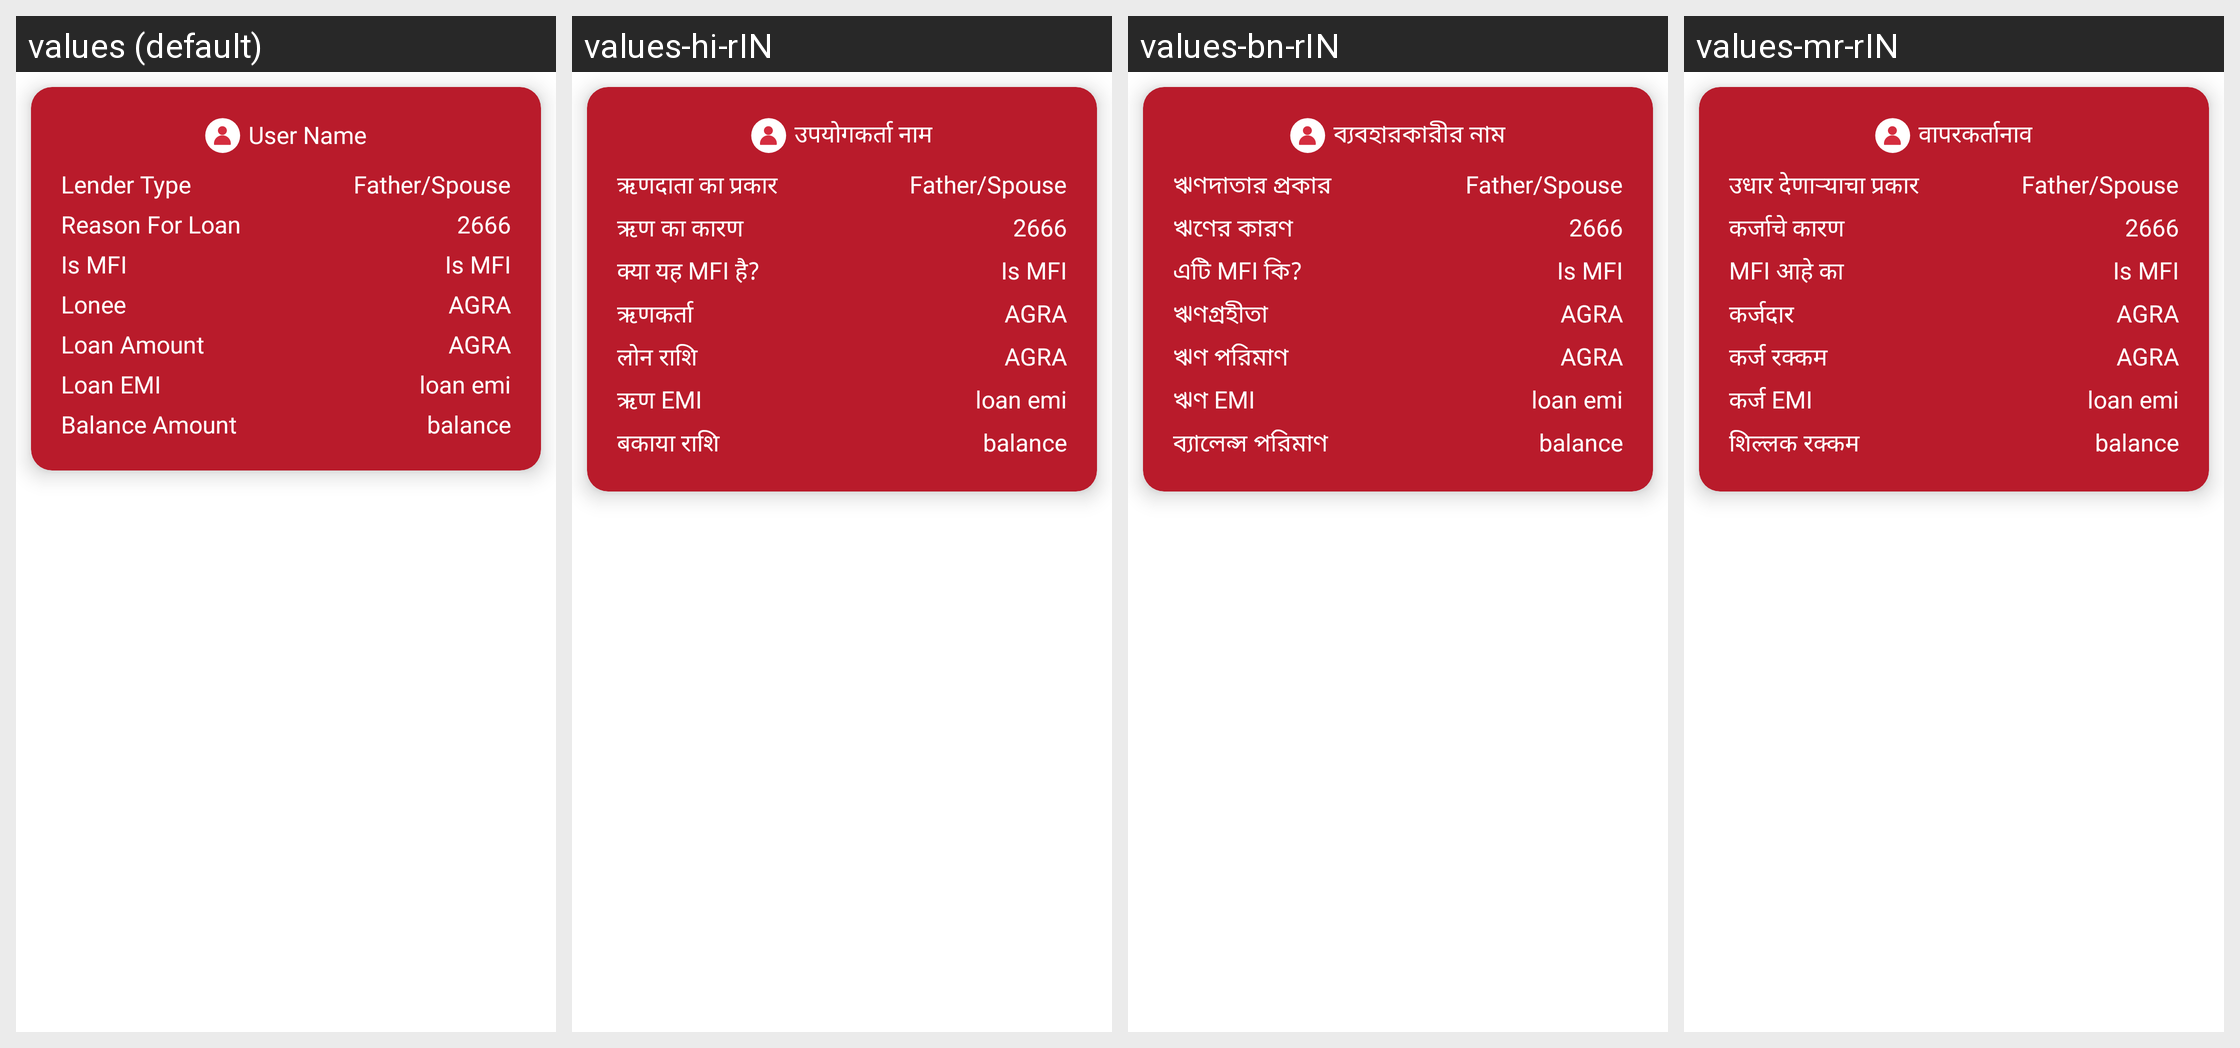

This grid shows one Android layout under several languages. Give, for every string resource on the screen, its name, the default text and each shown locale's text.
Android screen res/layout/fam_borrowings_item.xml rendered under 4 locales, left to right: values (default), values-hi-rIN, values-bn-rIN, values-mr-rIN. Device: Nexus 5 (rendered at 1080×1920; each locale shown at half size, 540×960, under a caption strip naming it); theme Theme.NewInternalSourcingApp.
Other locales in the repository, not shown: values-en-rIN.
Strings drawn on this screen, with the default value and each locale's value (text and hints the layout hard-codes, and strings that could not be matched under every locale, appear in the picture but are not listed):

login_username
  values: User Name
  values-hi-rIN: उपयोगकर्ता नाम
  values-bn-rIN: ব্যবহারকারীর নাম
  values-mr-rIN: वापरकर्तानाव

lender_type
  values: Lender Type
  values-hi-rIN: ऋणदाता का प्रकार
  values-bn-rIN: ঋণদাতার প্রকার
  values-mr-rIN: उधार देणाऱ्याचा प्रकार

reason_For_Loan
  values: Reason For Loan
  values-hi-rIN: ऋण का कारण
  values-bn-rIN: ঋণের কারণ
  values-mr-rIN: कर्जाचे कारण

is_MFI
  values: Is MFI
  values-hi-rIN: क्या यह MFI है?
  values-bn-rIN: এটি MFI কি?
  values-mr-rIN: MFI आहे का

lonee
  values: Lonee
  values-hi-rIN: ऋणकर्ता
  values-bn-rIN: ঋণগ্রহীতা
  values-mr-rIN: कर्जदार

loanamount
  values: Loan Amount
  values-hi-rIN: लोन राशि
  values-bn-rIN: ঋণ পরিমাণ
  values-mr-rIN: कर्ज रक्कम

loan_emi
  values: Loan EMI
  values-hi-rIN: ऋण EMI
  values-bn-rIN: ঋণ EMI
  values-mr-rIN: कर्ज EMI

balance_amount
  values: Balance Amount
  values-hi-rIN: बकाया राशि
  values-bn-rIN: ব্যালেন্স পরিমাণ
  values-mr-rIN: शिल्लक रक्कम
